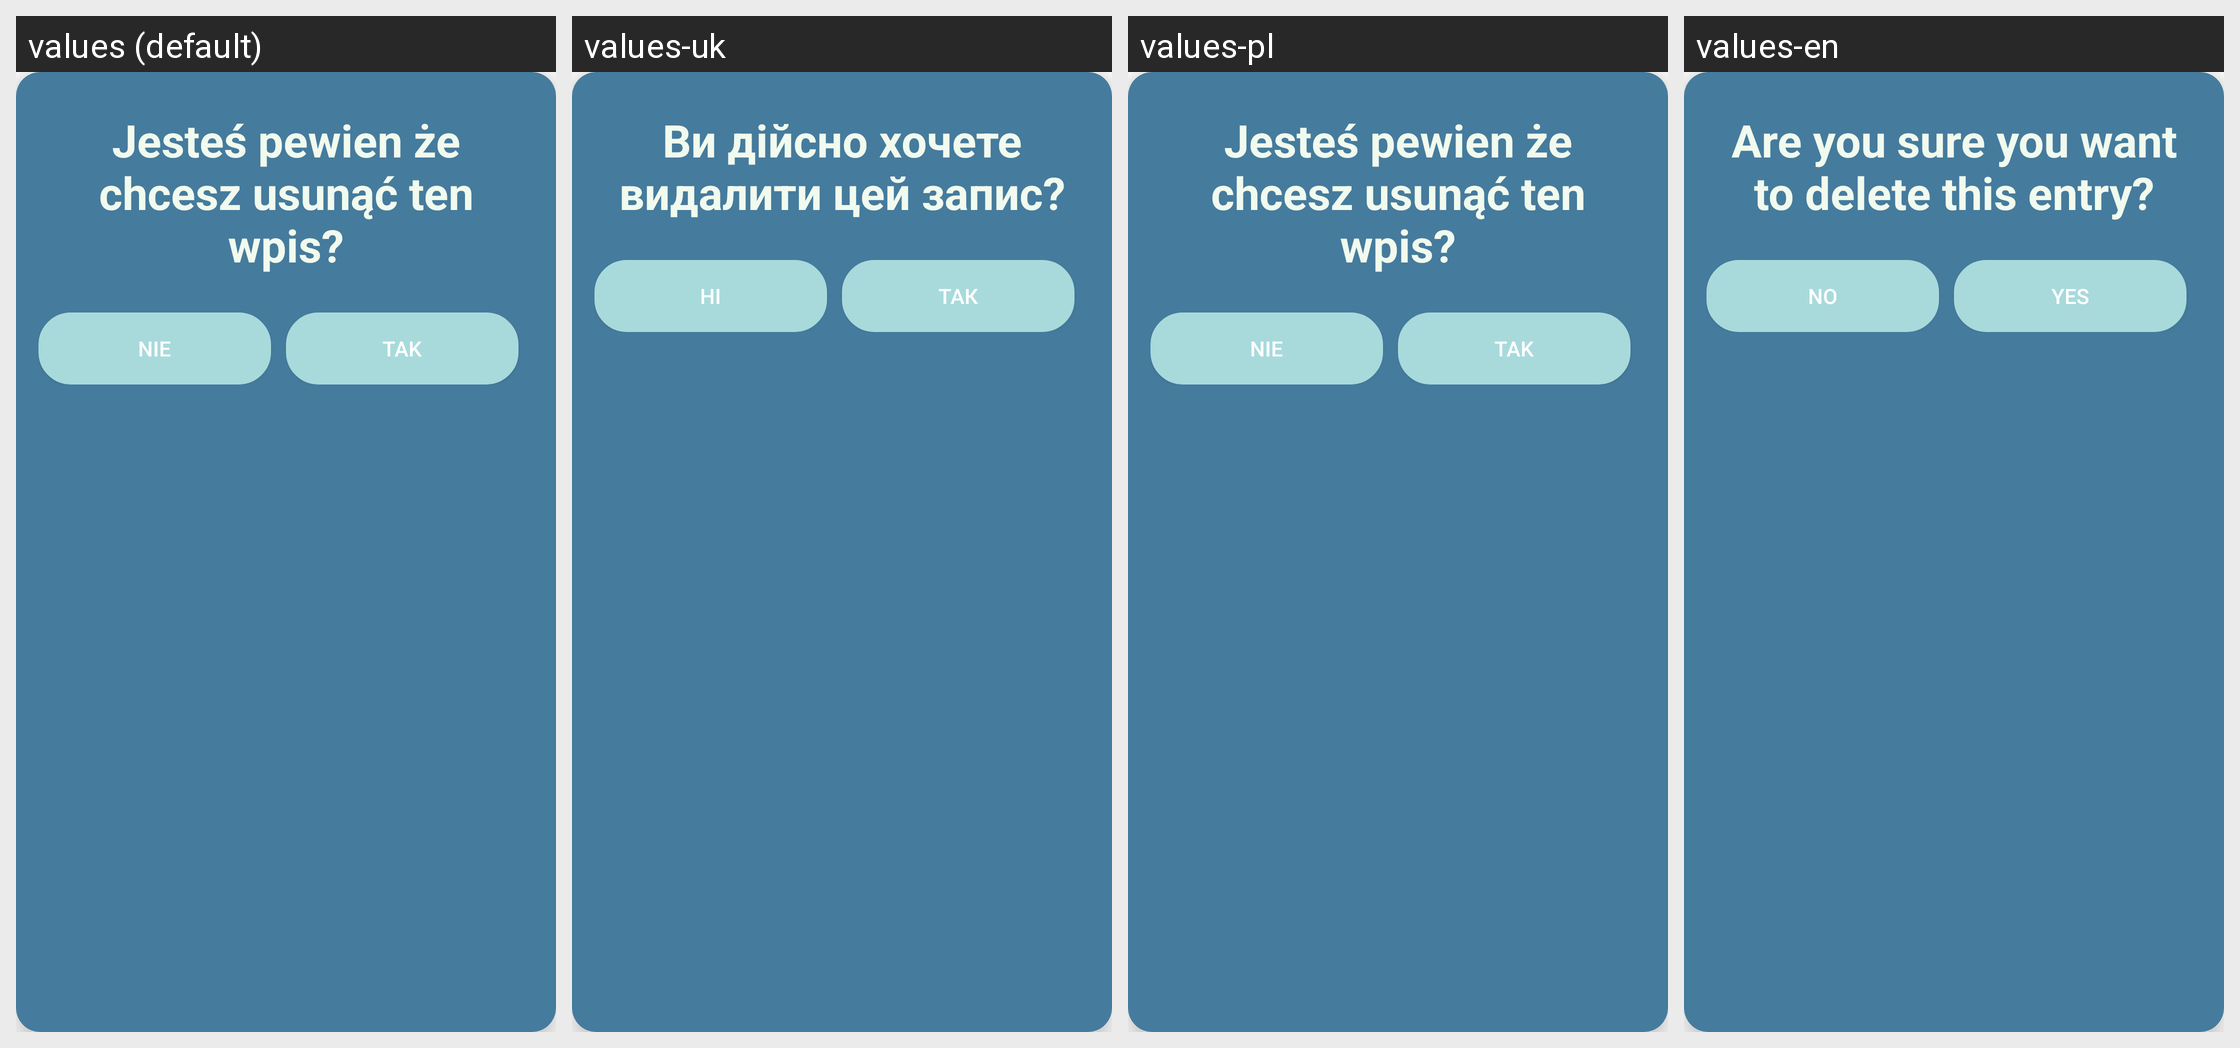

Translations of the strings shown on this Android screen, per locale in the grid:
Android screen res/layout/dialog_delete_data.xml rendered under 4 locales, left to right: values (default), values-uk, values-pl, values-en. Device: Nexus 5 (rendered at 1080×1920; each locale shown at half size, 540×960, under a caption strip naming it); theme Theme.ProWorkTime.
Strings drawn on this screen, with the default value and each locale's value (text and hints the layout hard-codes, and strings that could not be matched under every locale, appear in the picture but are not listed):

are_you_sure_you_want_to_delete_this_entry
  values: Jesteś pewien że chcesz usunąć ten wpis?
  values-uk: Ви дійсно хочете видалити цей запис?
  values-pl: Jesteś pewien że chcesz usunąć ten wpis?
  values-en: Are you sure you want to delete this entry?

no
  values: Nie
  values-uk: Ні
  values-pl: Nie
  values-en: No

yes
  values: Tak
  values-uk: Так
  values-pl: Tak
  values-en: Yes
